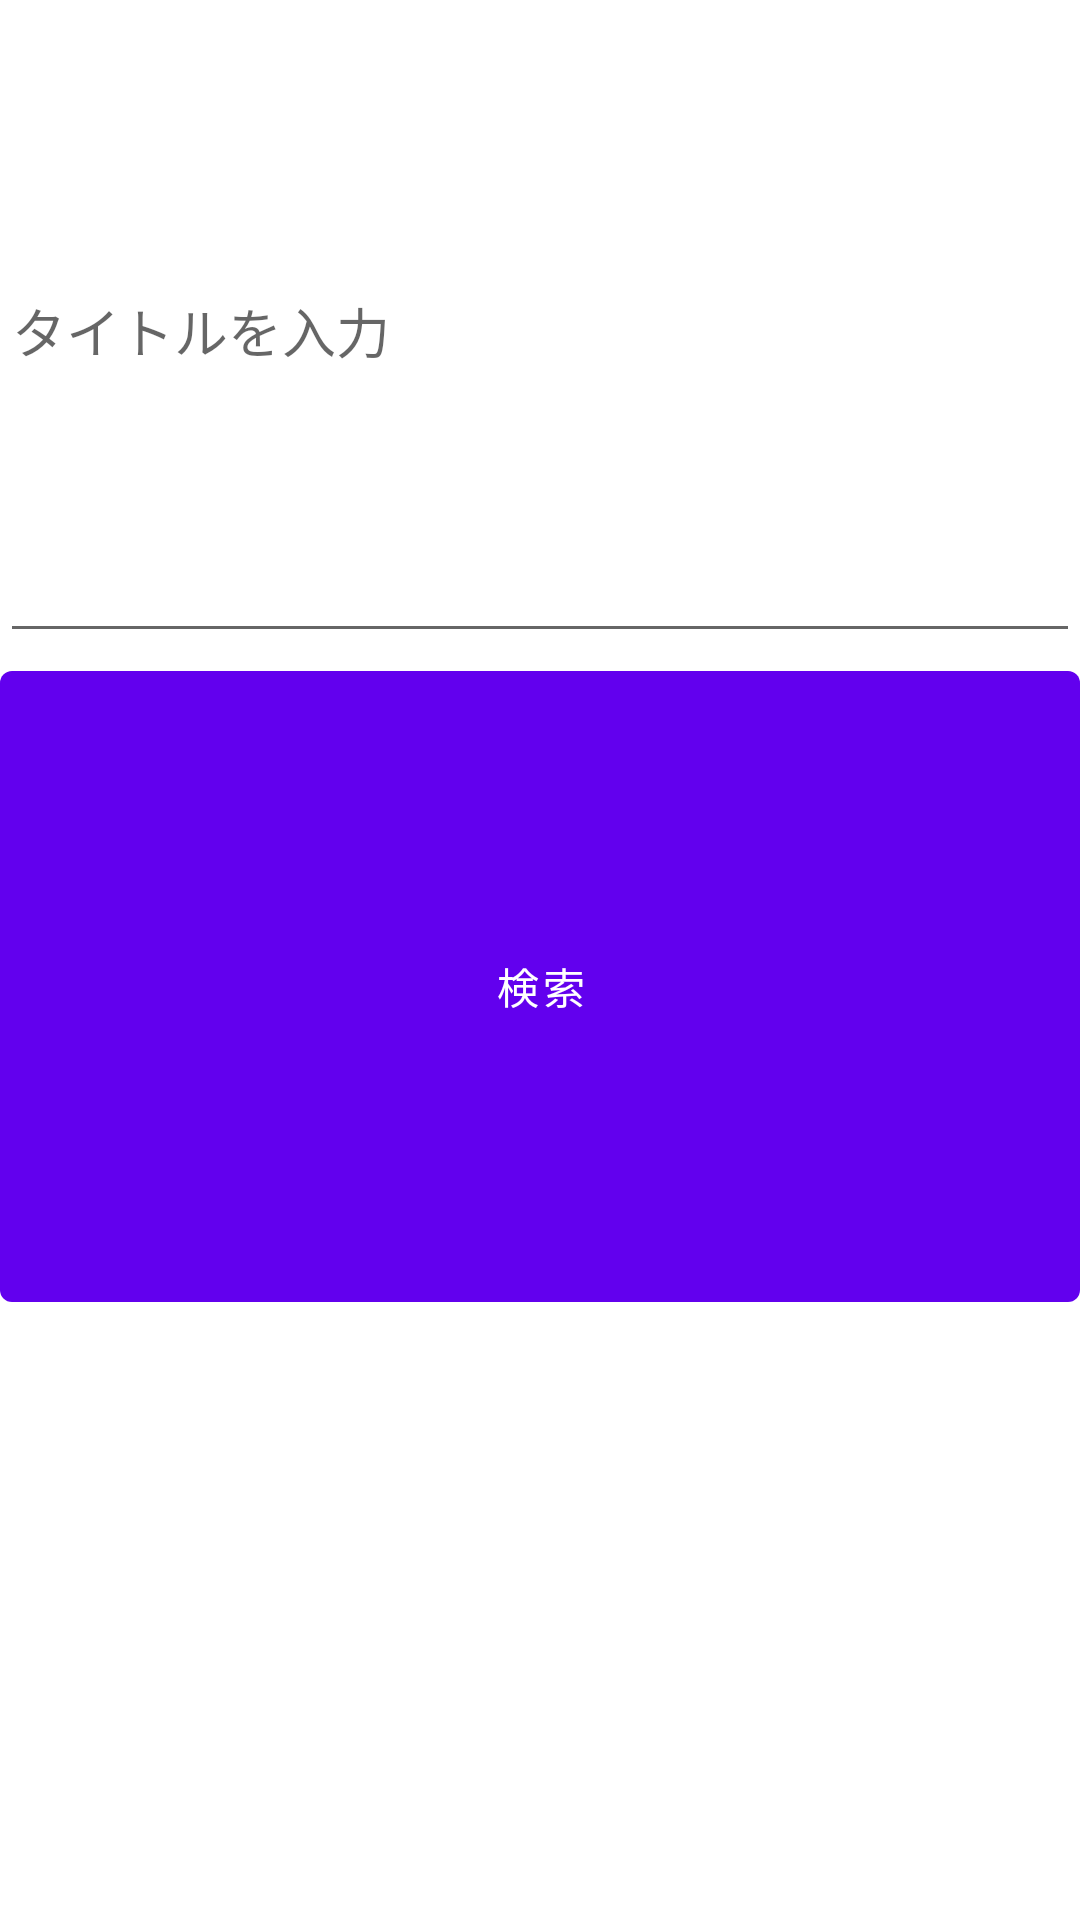

Write the Android layout XML for this screen, with the resource values it uses.
<!-- AndroidManifest.xml: fallback theme Theme.MaterialComponents.DayNight.NoActionBar -->
<!-- res/layout/activity_list.xml -->
<?xml version="1.0" encoding="utf-8"?>
<LinearLayout xmlns:android="http://schemas.android.com/apk/res/android"

    xmlns:app="http://schemas.android.com/apk/res-auto"
    xmlns:tools="http://schemas.android.com/tools"
    android:layout_width="match_parent"
    android:layout_height="match_parent"
    android:orientation="vertical">

    <EditText
        android:id="@+id/serchtext"
        android:layout_width="match_parent"
        android:layout_height="wrap_content"
        android:layout_weight="1"
        android:ems="10"
        android:hint="タイトルを入力"
        android:inputType="textPersonName" />


    <Button
        android:id="@+id/serchbutton"
        android:layout_width="match_parent"
        android:layout_height="wrap_content"
        android:layout_weight="1"
        android:text="検索" />

    <android.support.design.widget.CoordinatorLayout
        android:layout_width="match_parent"
        android:layout_height="200dp"
        android:fitsSystemWindows="true"
        tools:context=".TaskManagement">

        <ListView
            android:id="@+id/listView1"
            android:layout_width="match_parent"
            android:layout_height="match_parent" />

    </android.support.design.widget.CoordinatorLayout>
</LinearLayout>
<!-- resources referenced by this layout -->
<resources>

</resources>
